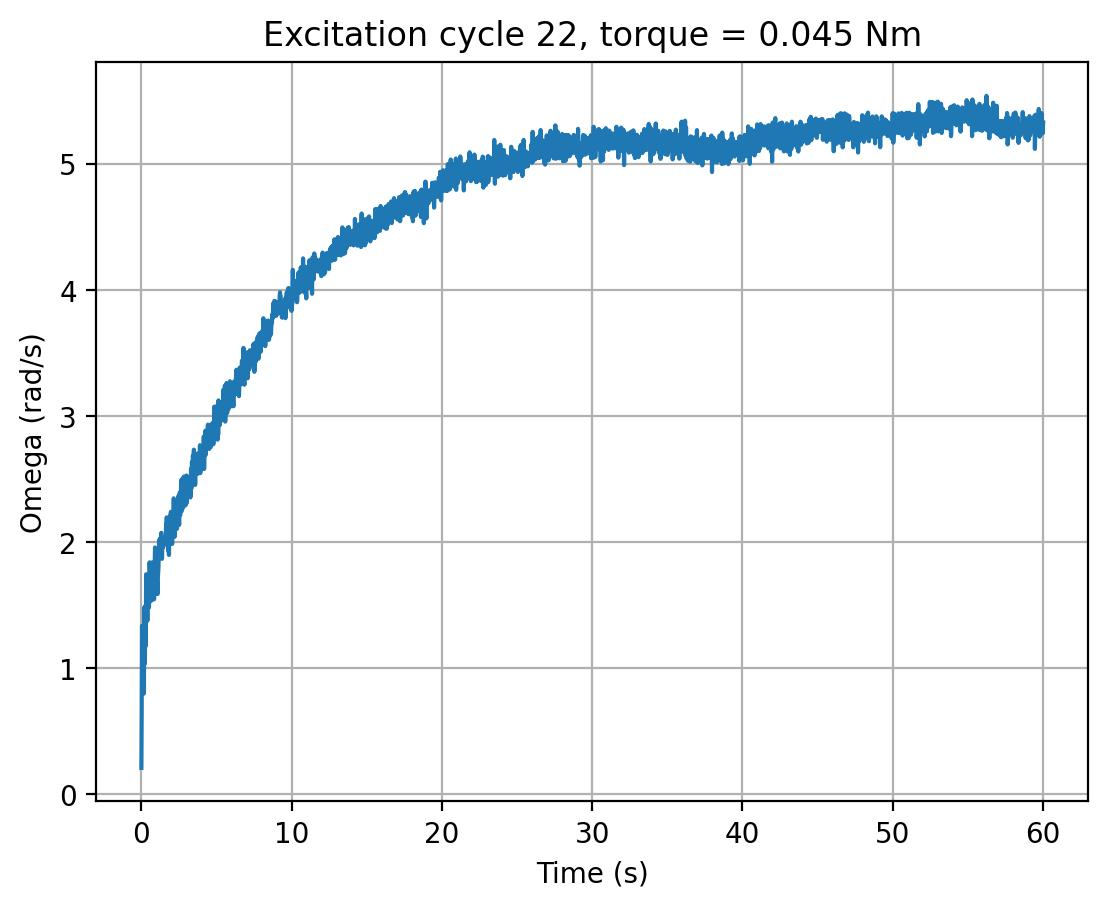

The table this chart was drawn from, first rows:
cycle, time_s, omega_rad_s, torque_input
22, 0.0, 0.2099, 0.045
22, 0.0202, 0.672, 0.045
22, 0.04148, 1.337, 0.045
22, 0.06286, 1.072, 0.045
22, 0.08379, 0.9515, 0.045
22, 0.1046, 0.9317, 0.045
22, 0.1259, 1.278, 0.045
22, 0.1469, 1.118, 0.045
22, 0.1679, 0.7987, 0.045
22, 0.1889, 1.483, 0.045
22, 0.2101, 1.303, 0.045
22, 0.2311, 1.037, 0.045
22, 0.252, 1.49, 0.045
22, 0.2728, 1.397, 0.045
22, 0.2937, 1.176, 0.045
22, 0.3146, 1.746, 0.045
22, 0.3355, 1.538, 0.045
22, 0.3564, 1.496, 0.045
22, 0.3774, 1.514, 0.045
22, 0.3985, 1.377, 0.045
22, 0.4197, 1.732, 0.045
22, 0.4408, 1.553, 0.045
22, 0.4619, 1.516, 0.045
22, 0.4828, 1.627, 0.045
22, 0.5039, 1.481, 0.045
22, 0.5254, 1.624, 0.045
22, 0.5466, 1.841, 0.045
22, 0.5676, 1.755, 0.045
22, 0.5887, 1.559, 0.045
22, 0.6101, 1.615, 0.045
22, 0.6313, 1.623, 0.045
22, 0.6527, 1.536, 0.045
22, 0.6736, 1.638, 0.045
22, 0.6947, 1.782, 0.045
22, 0.7158, 1.839, 0.045
22, 0.7371, 1.729, 0.045
22, 0.758, 1.696, 0.045
22, 0.7788, 1.664, 0.045
22, 0.7999, 1.546, 0.045
22, 0.8214, 1.727, 0.045
22, 0.8426, 1.548, 0.045
22, 0.8638, 1.714, 0.045
22, 0.885, 1.825, 0.045
22, 0.9064, 1.958, 0.045
22, 0.9277, 1.862, 0.045
22, 0.9489, 1.827, 0.045
22, 0.9698, 1.799, 0.045
22, 0.9907, 1.725, 0.045
22, 1.012, 1.718, 0.045
22, 1.033, 1.694, 0.045
22, 1.053, 1.689, 0.045
22, 1.074, 1.589, 0.045
22, 1.095, 1.719, 0.045
22, 1.116, 1.754, 0.045
22, 1.137, 1.805, 0.045
22, 1.158, 1.902, 0.045
22, 1.179, 2.009, 0.045
22, 1.2, 1.915, 0.045
22, 1.221, 2.027, 0.045
22, 1.243, 1.92, 0.045
... 2,760 more rows
